The GitHub repository AbulHasnatHridoy/Fungal-Diseases-of-tea-leaves contains a labelled image folder "train" with 6 categories: healthy, heliopeltis, red rust, red spider, sunlight scorching, thrips. Examples follow, each with its label.

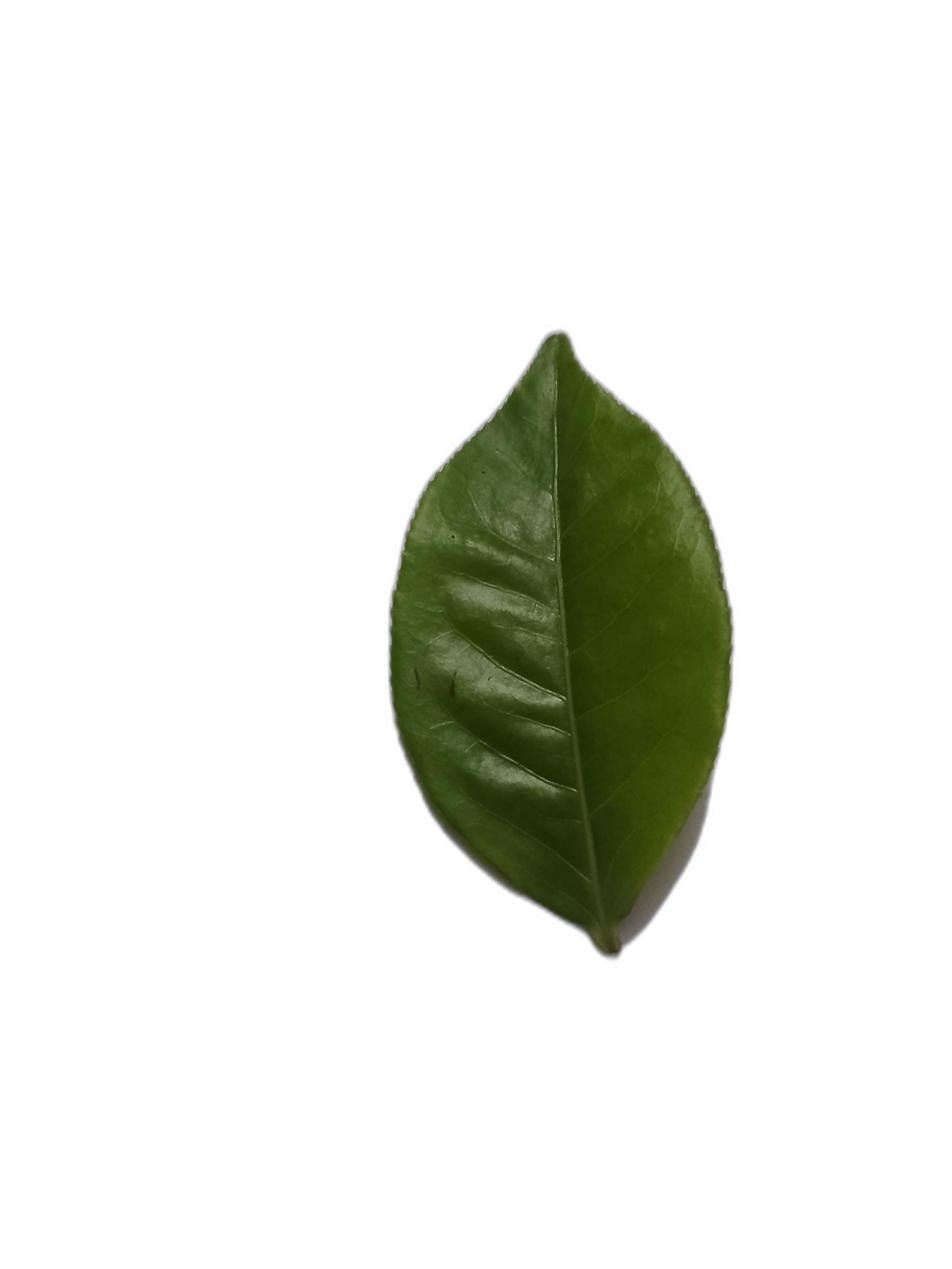
Label: healthy

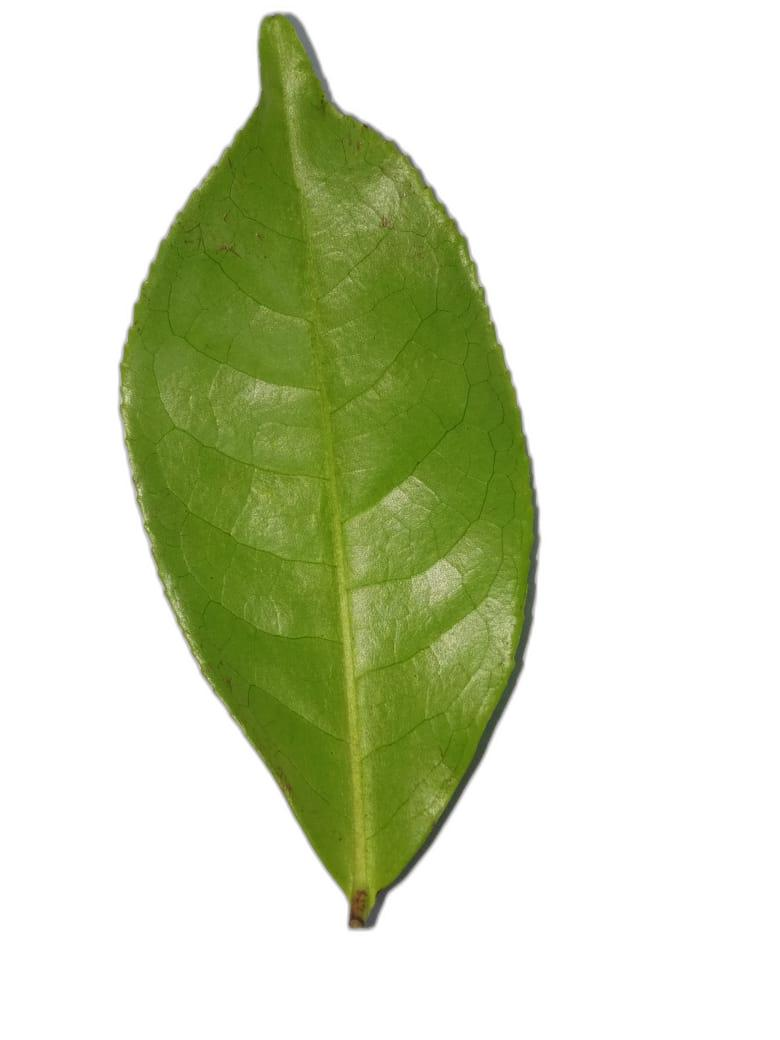
Label: healthy

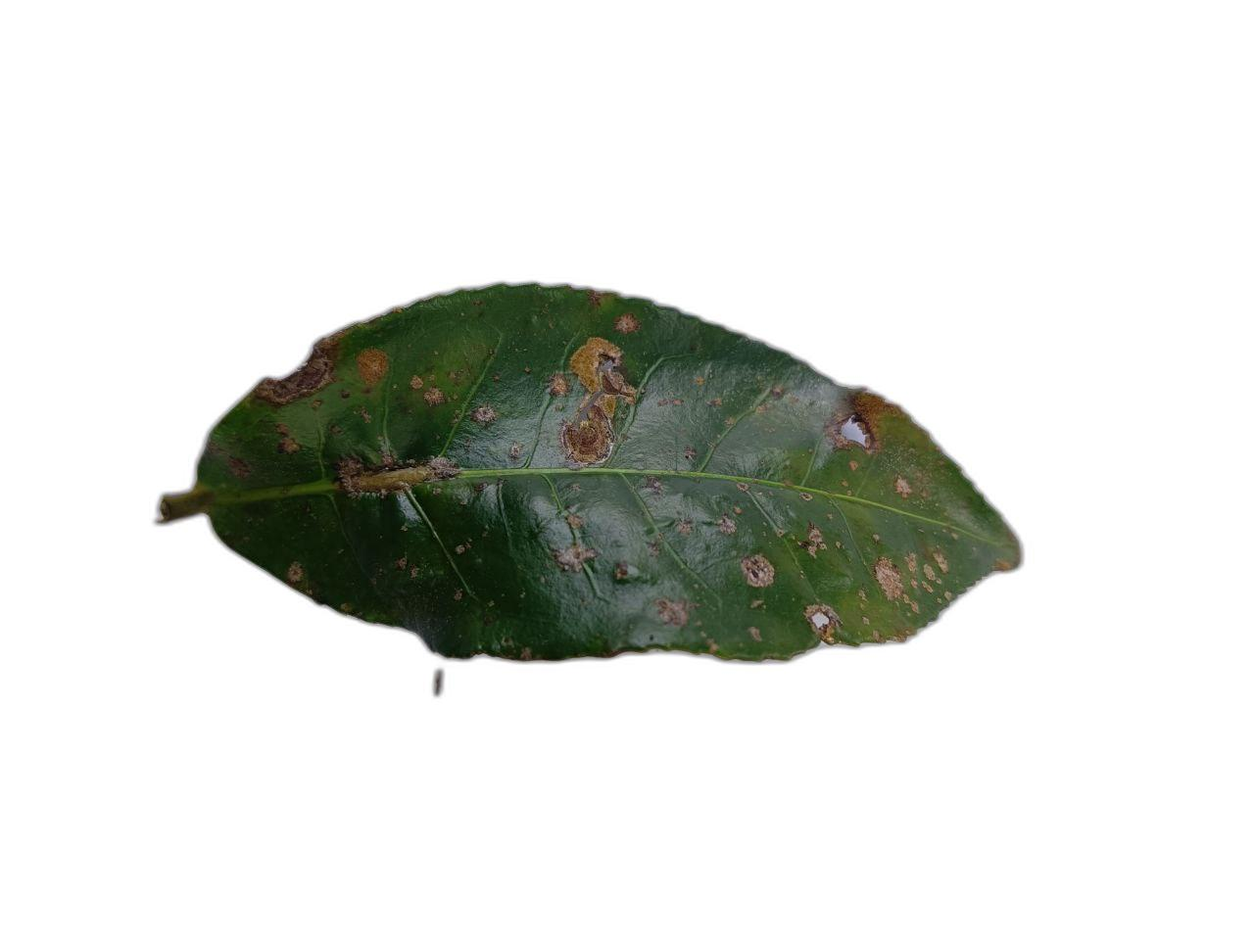
Label: red rust

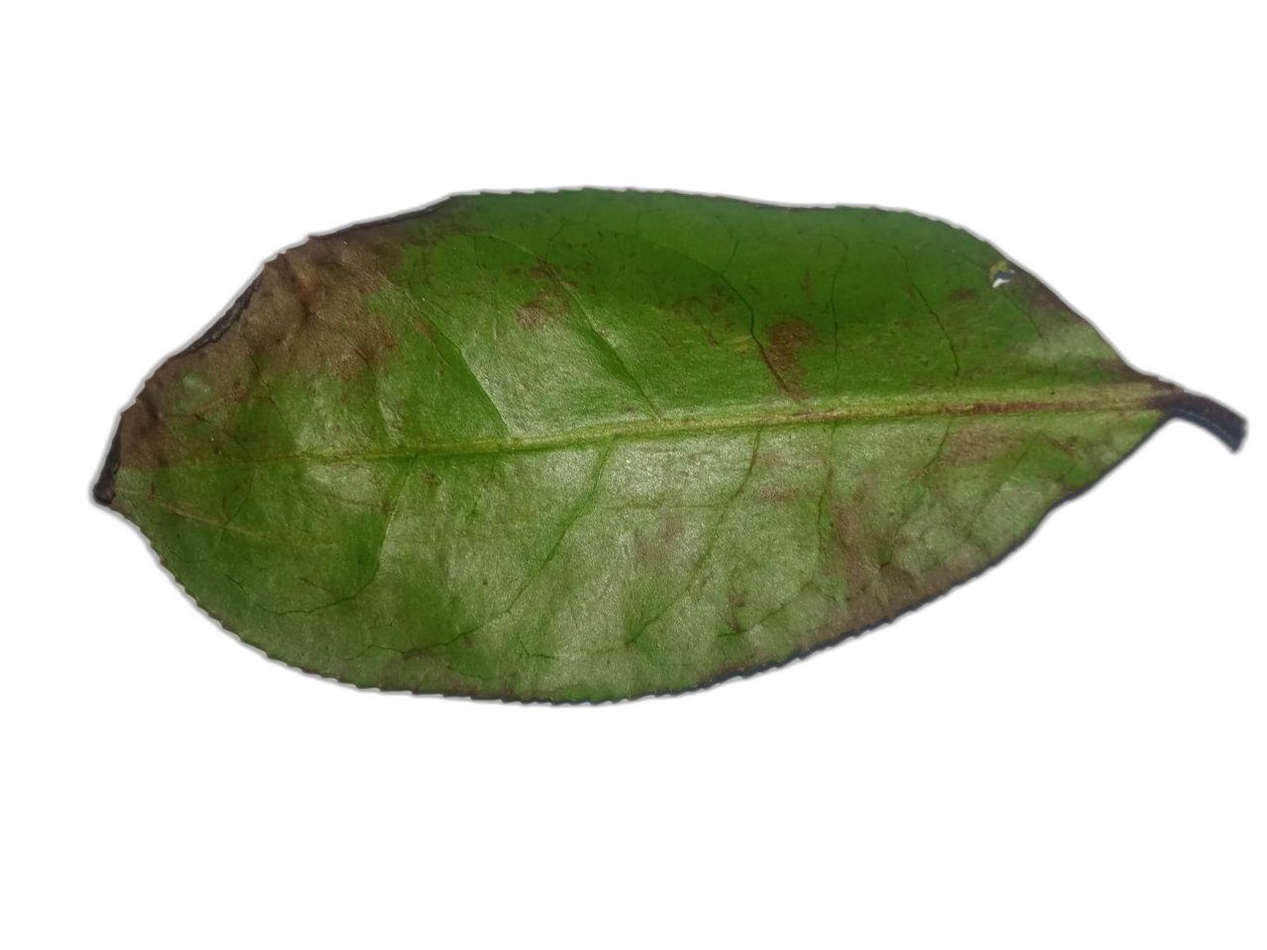
Label: red spider

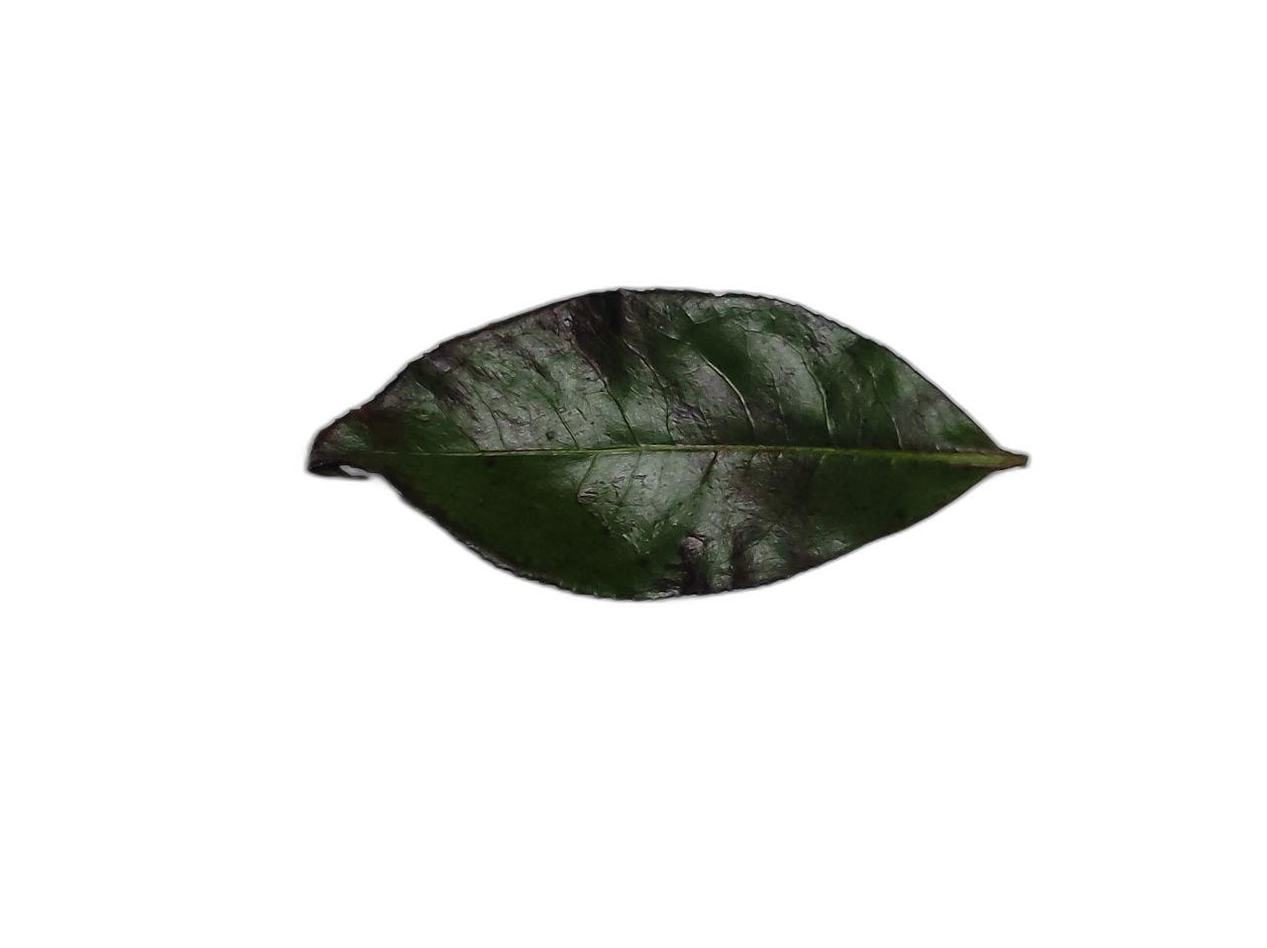
Label: sunlight scorching

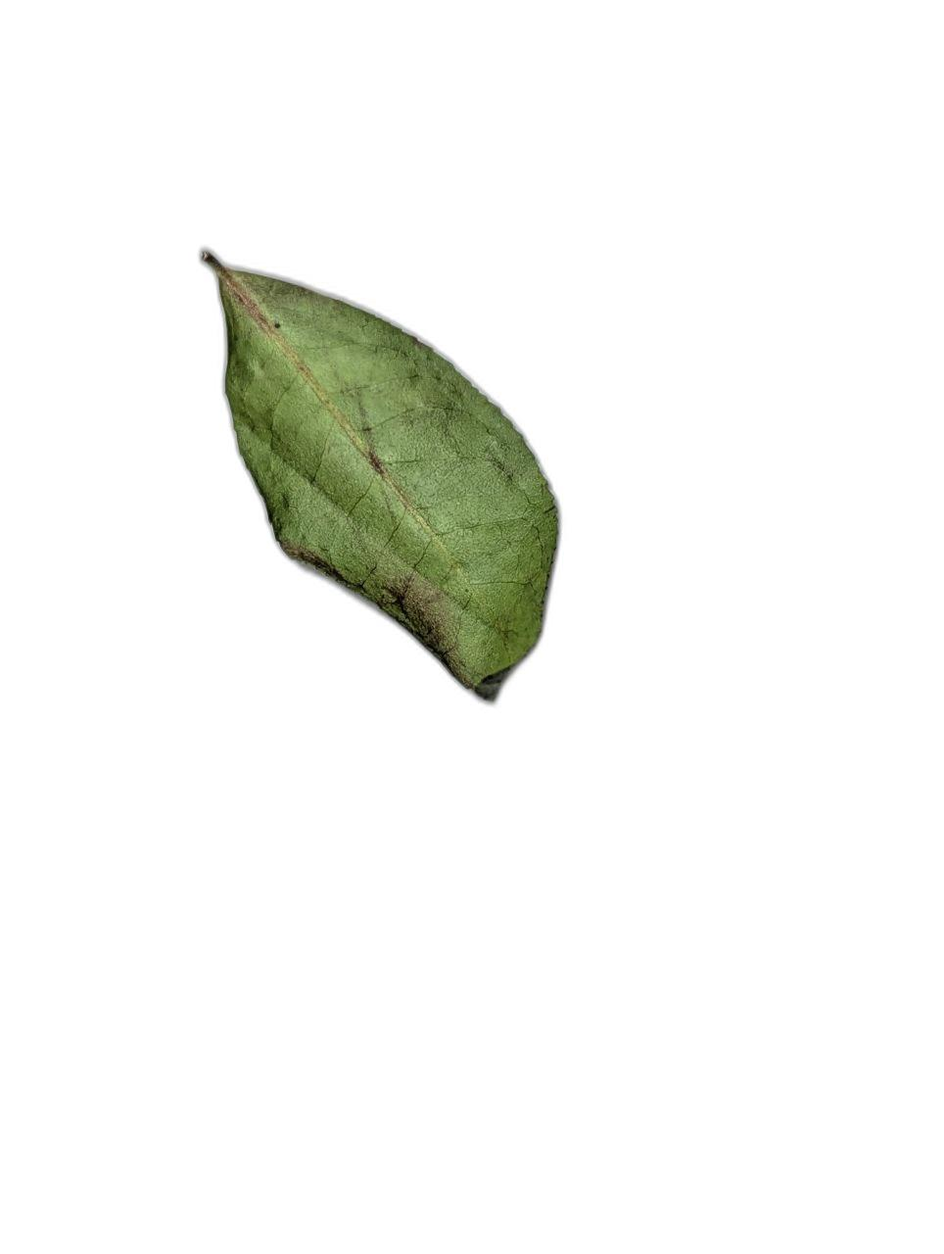
Label: sunlight scorching
